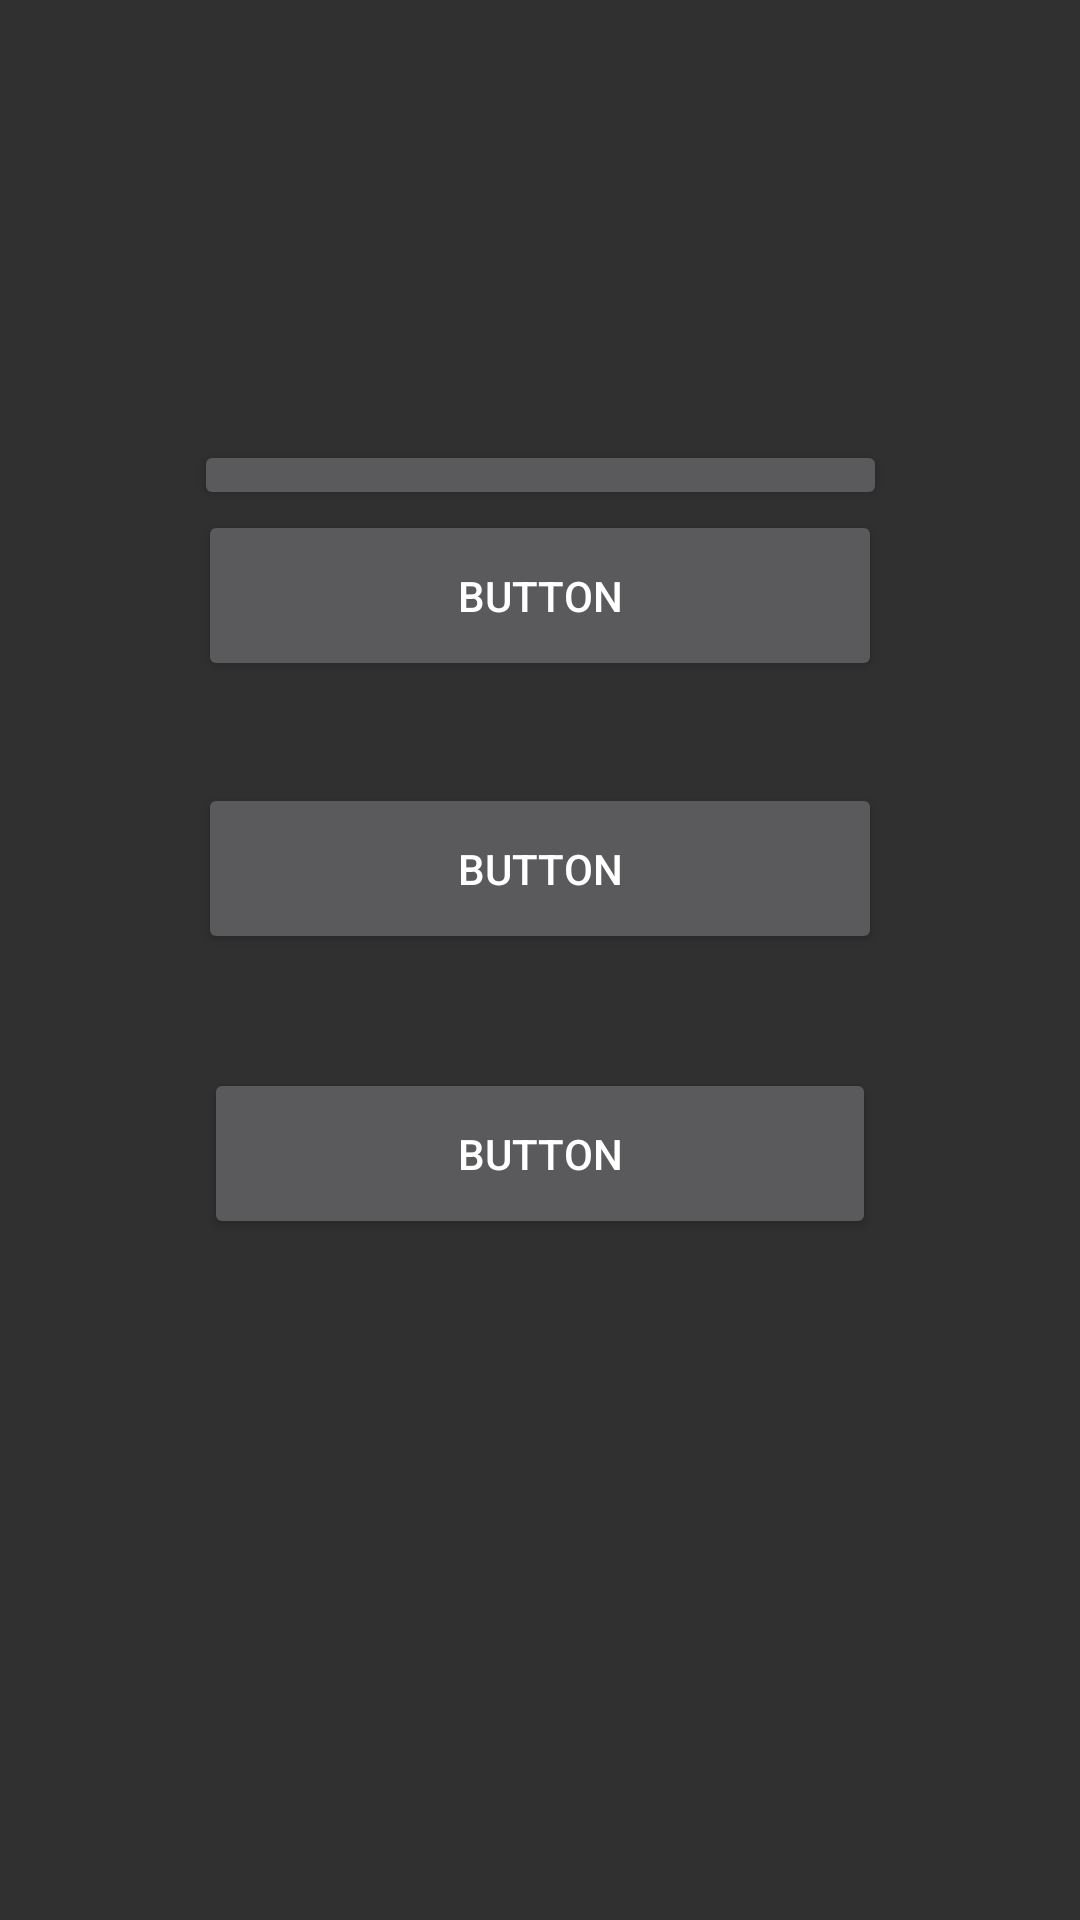

Write the Android layout XML for this screen, with the resource values it uses.
<!-- AndroidManifest.xml: application theme Theme.AppCompat.NoActionBar -->
<!-- res/layout/fragment_locations_clicked.xml -->
<?xml version="1.0" encoding="utf-8"?>
<androidx.constraintlayout.widget.ConstraintLayout xmlns:android="http://schemas.android.com/apk/res/android"
    xmlns:app="http://schemas.android.com/apk/res-auto"
    xmlns:tools="http://schemas.android.com/tools"
    android:id="@+id/frameLayout3"
    android:layout_width="match_parent"
    android:layout_height="match_parent"
    tools:context=".LocationsClickedFragment">

    <androidx.recyclerview.widget.RecyclerView
        android:id="@+id/recyclerView"
        android:layout_width="0dp"
        android:layout_height="499dp"
        android:layout_marginStart="28dp"
        android:layout_marginTop="4dp"
        android:layout_marginEnd="28dp"
        app:layout_constraintEnd_toEndOf="parent"
        app:layout_constraintStart_toStartOf="parent"
        app:layout_constraintTop_toTopOf="@+id/imageView6" />

    <ImageView
        android:id="@+id/imageView6"
        android:layout_width="89dp"
        android:layout_height="0dp"
        android:layout_marginTop="97dp"
        android:layout_marginBottom="26dp"
        android:src="@drawable/rush_white_circle"
        app:layout_constraintBottom_toTopOf="@+id/button8"
        app:layout_constraintStart_toStartOf="@+id/recyclerView"
        app:layout_constraintTop_toTopOf="parent" />

    <Button
        android:id="@+id/button8"
        android:layout_width="231dp"
        android:layout_height="0dp"
        android:layout_marginBottom="470dp"
        android:text="Button"
        app:layout_constraintBottom_toBottomOf="parent"
        app:layout_constraintEnd_toEndOf="parent"
        app:layout_constraintStart_toStartOf="parent"
        app:layout_constraintTop_toBottomOf="@+id/imageView6" />

    <Button
        android:id="@+id/button10"
        android:layout_width="228dp"
        android:layout_height="0dp"
        android:layout_marginBottom="34dp"
        android:text="Button"
        app:layout_constraintBottom_toTopOf="@+id/button11"
        app:layout_constraintEnd_toEndOf="parent"
        app:layout_constraintStart_toStartOf="parent"
        app:layout_constraintTop_toBottomOf="@+id/button8" />

    <Button
        android:id="@+id/button11"
        android:layout_width="228dp"
        android:layout_height="0dp"
        android:layout_marginBottom="38dp"
        android:text="Button"
        app:layout_constraintBottom_toTopOf="@+id/button12"
        app:layout_constraintEnd_toEndOf="parent"
        app:layout_constraintStart_toStartOf="parent"
        app:layout_constraintTop_toBottomOf="@+id/button10" />

    <Button
        android:id="@+id/button12"
        android:layout_width="224dp"
        android:layout_height="0dp"
        android:layout_marginBottom="227dp"
        android:text="Button"
        app:layout_constraintBottom_toBottomOf="parent"
        app:layout_constraintEnd_toEndOf="parent"
        app:layout_constraintStart_toStartOf="parent"
        app:layout_constraintTop_toBottomOf="@+id/button11" />

    <ImageView
        android:id="@+id/imageView7"
        android:layout_width="86dp"
        android:layout_height="0dp"
        android:layout_marginTop="16dp"
        android:layout_marginEnd="16dp"
        android:layout_marginBottom="119dp"
        android:src="@drawable/rush_white_circle"
        app:layout_constraintBottom_toTopOf="@+id/button8"
        app:layout_constraintEnd_toEndOf="parent"
        app:layout_constraintTop_toTopOf="parent" />

</androidx.constraintlayout.widget.ConstraintLayout>
<!-- resources referenced by this layout -->
<resources>

</resources>
